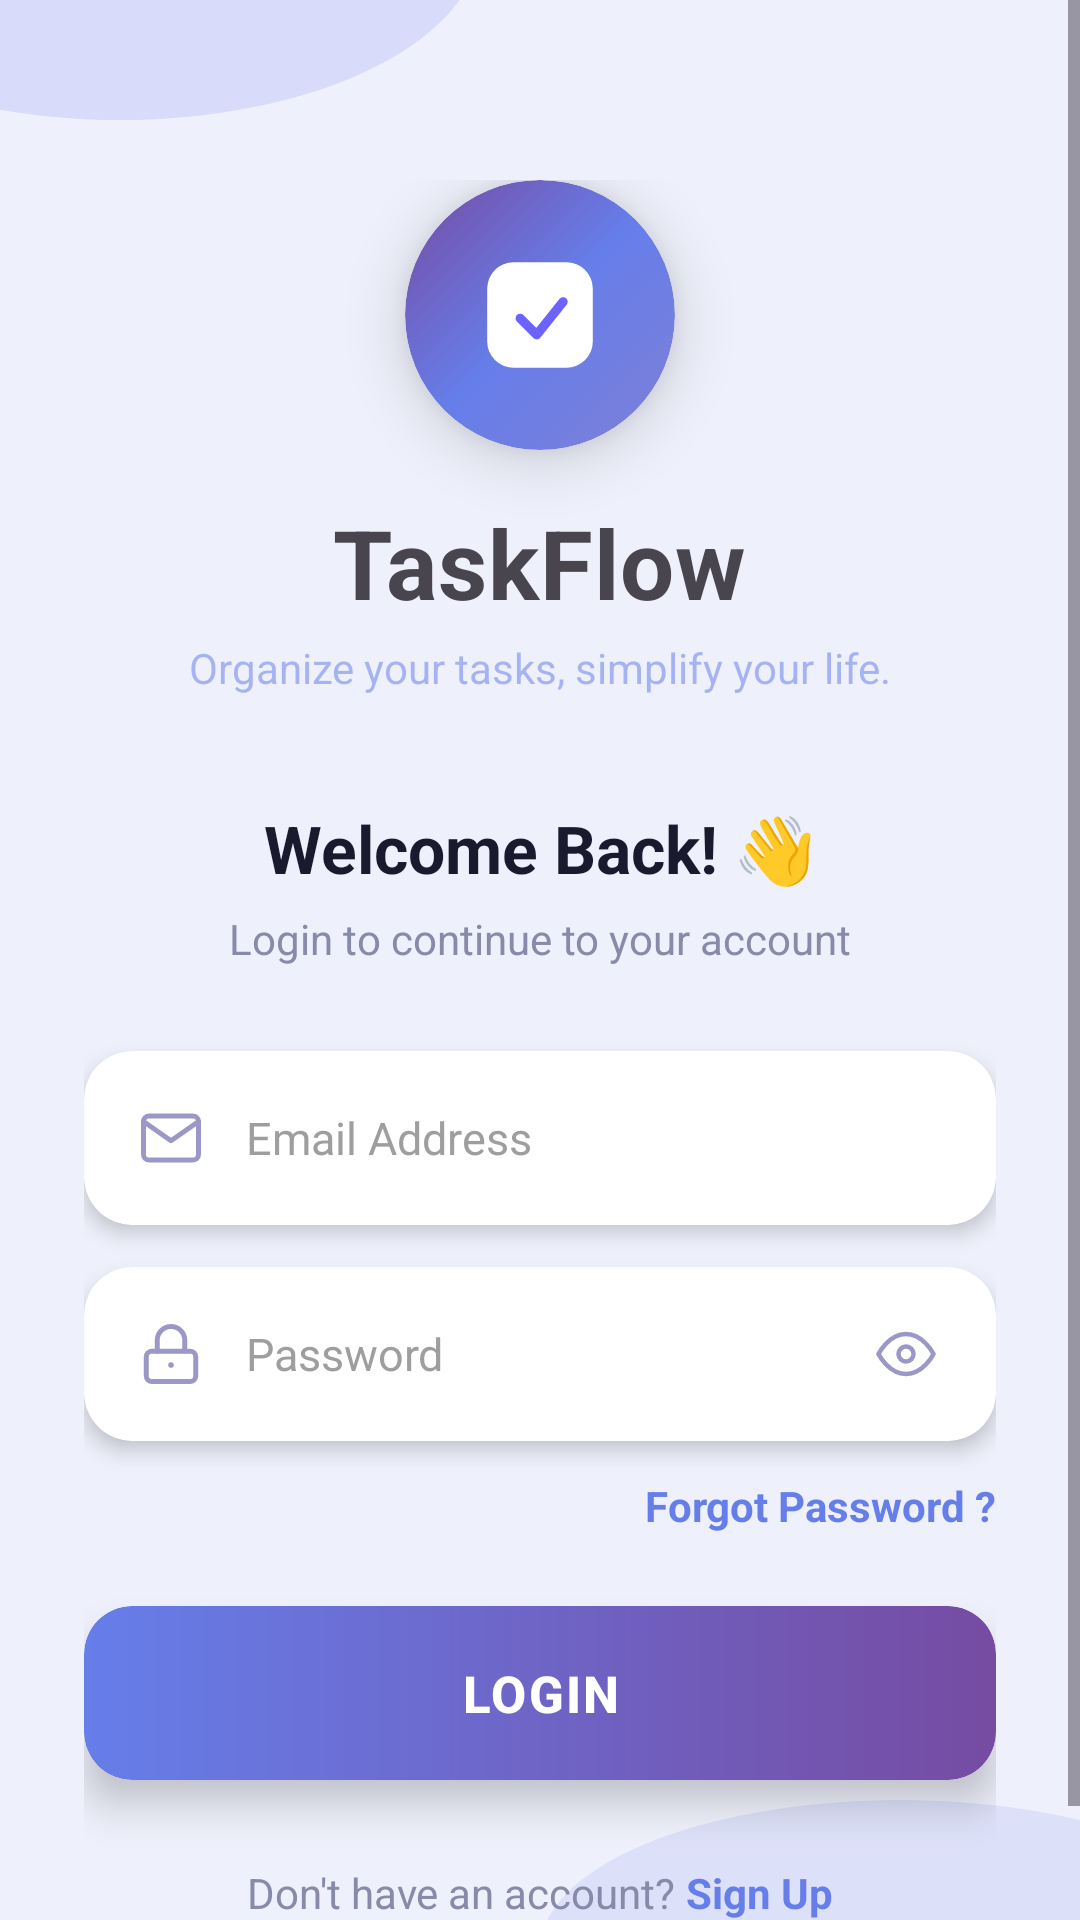

Reconstruct the res/layout file that produces this screen, plus the resources it refers to.
<!-- AndroidManifest.xml: application theme Theme.Todo -->
<!-- res/layout/fragment_login.xml -->
<?xml version="1.0" encoding="utf-8"?>
<ScrollView xmlns:android="http://schemas.android.com/apk/res/android"
    xmlns:app="http://schemas.android.com/apk/res-auto"
    xmlns:tools="http://schemas.android.com/tools"
    tools:context=".LoginFragment"
    android:layout_width="match_parent"
    android:layout_height="match_parent"
    android:background="@drawable/bg_gradient"
    android:fillViewport="true">

    <androidx.constraintlayout.widget.ConstraintLayout
        android:layout_width="match_parent"
        android:layout_height="wrap_content"
        android:paddingHorizontal="28dp"
        android:paddingTop="60dp"
        android:paddingBottom="40dp">

        
        <androidx.cardview.widget.CardView
            android:id="@+id/cardLogo"
            android:layout_width="90dp"
            android:layout_height="90dp"
            app:cardCornerRadius="45dp"
            app:cardElevation="12dp"
            app:layout_constraintEnd_toEndOf="parent"
            app:layout_constraintStart_toStartOf="parent"
            app:layout_constraintTop_toTopOf="parent">

            <FrameLayout
                android:layout_width="match_parent"
                android:layout_height="match_parent"
                android:background="@drawable/bg_logo_gradient">

                <ImageView
                    android:layout_width="44dp"
                    android:layout_height="44dp"
                    android:layout_gravity="center"
                    android:contentDescription="TaskFlow logo"
                    android:src="@drawable/taskflow_logo" />
            </FrameLayout>
        </androidx.cardview.widget.CardView>

        
        <TextView
            android:id="@+id/tvAppName"
            android:layout_width="wrap_content"
            android:layout_height="wrap_content"
            android:layout_marginTop="16dp"
            android:letterSpacing="0.01"
            android:text="@string/TaskFlow"
            android:textSize="32sp"
            android:textStyle="bold"
            app:layout_constraintEnd_toEndOf="parent"
            app:layout_constraintStart_toStartOf="parent"
            app:layout_constraintTop_toBottomOf="@id/cardLogo" />

        
        <TextView
            android:id="@+id/tvTagline"
            android:layout_width="wrap_content"
            android:layout_height="wrap_content"
            android:layout_marginTop="4dp"
            android:text="@string/OrganizeYourTasksSimplifyYourLife"
            android:textColor="#88667eea"
            android:textSize="14sp"
            app:layout_constraintEnd_toEndOf="parent"
            app:layout_constraintStart_toStartOf="parent"
            app:layout_constraintTop_toBottomOf="@id/tvAppName" />

        
        <TextView
            android:id="@+id/tvWelcome"
            android:layout_width="wrap_content"
            android:layout_height="wrap_content"
            android:layout_marginTop="36dp"
            android:text="@string/WelcomeBack"
            android:textColor="#1a1a2e"
            android:textSize="22sp"
            android:textStyle="bold"
            app:layout_constraintEnd_toEndOf="parent"
            app:layout_constraintStart_toStartOf="parent"
            app:layout_constraintTop_toBottomOf="@id/tvTagline" />

        <TextView
            android:id="@+id/tvSubtitle"
            android:layout_width="wrap_content"
            android:layout_height="wrap_content"
            android:layout_marginTop="6dp"
            android:text="@string/Logintocontinuetoyouraccount"
            android:textColor="#888aaa"
            android:textSize="14sp"
            app:layout_constraintEnd_toEndOf="parent"
            app:layout_constraintStart_toStartOf="parent"
            app:layout_constraintTop_toBottomOf="@id/tvWelcome" />

        
        <androidx.cardview.widget.CardView
            android:id="@+id/cardEmail"
            android:layout_width="0dp"
            android:layout_height="58dp"
            android:layout_marginTop="28dp"
            app:cardBackgroundColor="@android:color/white"
            app:cardCornerRadius="16dp"
            app:cardElevation="4dp"
            app:layout_constraintEnd_toEndOf="parent"
            app:layout_constraintStart_toStartOf="parent"
            app:layout_constraintTop_toBottomOf="@id/tvSubtitle">

            <LinearLayout
                android:layout_width="match_parent"
                android:layout_height="match_parent"
                android:gravity="center_vertical"
                android:orientation="horizontal"
                android:paddingHorizontal="18dp">

                <ImageView
                    android:layout_width="22dp"
                    android:layout_height="22dp"
                    android:contentDescription="Email icon"
                    android:src="@drawable/ic_email"
                     />

                <EditText
                    android:id="@+id/etEmail"
                    android:layout_width="0dp"
                    android:layout_height="match_parent"
                    android:layout_marginStart="14dp"
                    android:layout_weight="1"
                    android:background="@null"
                    android:hint="@string/EmailAddress"
                    android:textColorHint="@color/gray_100"
                    android:imeOptions="actionNext"
                    android:inputType="textEmailAddress"
                    android:singleLine="true"
                    android:textColor="#1a1a2e"
                    android:textSize="15sp" />
            </LinearLayout>
        </androidx.cardview.widget.CardView>

        
        <androidx.cardview.widget.CardView
            android:id="@+id/cardPassword"
            android:layout_width="0dp"
            android:layout_height="58dp"
            android:layout_marginTop="14dp"
            app:cardBackgroundColor="@android:color/white"
            app:cardCornerRadius="16dp"
            app:cardElevation="4dp"
            app:layout_constraintEnd_toEndOf="parent"
            app:layout_constraintStart_toStartOf="parent"
            app:layout_constraintTop_toBottomOf="@id/cardEmail">

            <LinearLayout
                android:layout_width="match_parent"
                android:layout_height="match_parent"
                android:gravity="center_vertical"
                android:orientation="horizontal"
                android:paddingHorizontal="18dp">

                <ImageView
                    android:layout_width="22dp"
                    android:layout_height="22dp"
                    android:contentDescription="Lock icon"
                    android:src="@drawable/ic_lock" />

                <EditText
                    android:id="@+id/etPassword"
                    android:layout_width="0dp"
                    android:layout_height="match_parent"
                    android:layout_marginStart="14dp"
                    android:layout_weight="1"
                    android:background="@null"
                    android:hint="@string/Password"
                    android:textColorHint="@color/gray_100"
                    android:imeOptions="actionDone"
                    android:inputType="textPassword"
                    android:singleLine="true"
                    android:textColor="#1a1a2e"
                    android:textSize="15sp" />

                <ImageView
                    android:id="@+id/ivPasswordToggle"
                    android:layout_width="24dp"
                    android:layout_height="24dp"
                    android:contentDescription="Toggle password visibility"
                    android:padding="2dp"
                    android:src="@drawable/ic_eye"
                 />
            </LinearLayout>
        </androidx.cardview.widget.CardView>

        
        <TextView
            android:id="@+id/tvForgotPassword"
            android:layout_width="wrap_content"
            android:layout_height="wrap_content"
            android:layout_marginTop="12dp"
            android:text="@string/ForgotPassword"
            android:textColor="#667eea"
            android:textSize="14sp"
            android:textStyle="bold"
            app:layout_constraintEnd_toEndOf="parent"
            app:layout_constraintTop_toBottomOf="@id/cardPassword" />

        
        <androidx.cardview.widget.CardView
            android:id="@+id/cardLoginBtn"
            android:layout_width="0dp"
            android:layout_height="58dp"
            android:layout_marginTop="24dp"
            app:cardCornerRadius="16dp"
            app:cardElevation="8dp"
            app:layout_constraintEnd_toEndOf="parent"
            app:layout_constraintStart_toStartOf="parent"
            app:layout_constraintTop_toBottomOf="@id/tvForgotPassword">

            <Button
                android:id="@+id/btnLogin"
                android:layout_width="match_parent"
                android:layout_height="match_parent"
                android:background="@drawable/bg_button_gradient"
                android:letterSpacing="0.04"
                android:stateListAnimator="@null"
                android:text="@string/Login"
                android:textColor="@android:color/white"
                android:textSize="17sp"
                android:textStyle="bold" />
        </androidx.cardview.widget.CardView>





        
        <LinearLayout
            android:id="@+id/llSignUp"
            android:layout_width="wrap_content"
            android:layout_height="wrap_content"
            android:layout_marginTop="28dp"
            android:gravity="center_vertical"
            android:orientation="horizontal"
            app:layout_constraintEnd_toEndOf="parent"
            app:layout_constraintStart_toStartOf="parent"
            app:layout_constraintTop_toBottomOf="@+id/cardLoginBtn">

            <TextView
                android:layout_width="wrap_content"
                android:layout_height="wrap_content"
                android:text="@string/NoAccount"
                android:textColor="#888aaa"
                android:textSize="14sp" />

            <TextView
                android:id="@+id/tvSignUp"
                android:layout_width="wrap_content"
                android:layout_height="wrap_content"
                android:text="@string/SignUp"
                android:textColor="#667eea"
                android:textSize="14sp"
                android:textStyle="bold" />
        </LinearLayout>

    </androidx.constraintlayout.widget.ConstraintLayout>
</ScrollView>
<!-- resources referenced by this layout -->
<resources>
  <color name="gray_100">#9E9E9E</color>
  <!-- drawable bg_button_gradient (drawable) -->
  <?xml version="1.0" encoding="utf-8"?>
  <shape xmlns:android="http://schemas.android.com/apk/res/android"
      android:shape="rectangle">
      <gradient
          android:type="linear"
          android:angle="0"
          android:startColor="#667eea"
          android:endColor="#764ba2" />
      <corners android:radius="16dp" />
  </shape>
  <!-- drawable bg_gradient (drawable) -->
  <?xml version="1.0" encoding="utf-8"?>
  <layer-list xmlns:android="http://schemas.android.com/apk/res/android">
  
      
      <item>
          <shape android:shape="rectangle">
              <solid android:color="#EEF0FB" />
          </shape>
      </item>
  
      
      <item
          android:top="-80dp"
          android:left="-80dp"
          android:right="200dp"
          android:bottom="600dp">
          <shape android:shape="oval">
              <solid android:color="#D8DCFA" />
          </shape>
      </item>
  
      
      <item
          android:top="600dp"
          android:left="180dp"
          android:right="-60dp"
          android:bottom="-60dp">
          <shape android:shape="oval">
              <solid android:color="#DCE0F8" />
          </shape>
      </item>
  
  </layer-list>
  <!-- drawable bg_logo_gradient (drawable) -->
  <?xml version="1.0" encoding="utf-8"?>
  <shape xmlns:android="http://schemas.android.com/apk/res/android"
      android:shape="oval">
      <gradient
          android:type="linear"
          android:angle="135"
          android:startColor="#7F7FD5"
          android:centerColor="#667eea"
          android:endColor="#764ba2" />
  </shape>
  <!-- drawable taskflow_logo (drawable) -->
  <?xml version="1.0" encoding="utf-8"?>
  <vector xmlns:android="http://schemas.android.com/apk/res/android"
      android:width="120dp"
      android:height="120dp"
      android:viewportWidth="200"
      android:viewportHeight="200">
  
      <path
          android:fillColor="#FFFFFF"
          android:pathData="M60,20 h80 a40,40 0 0 1 40,40 v80 a40,40 0 0 1 -40,40 h-80 a40,40 0 0 1 -40,-40 v-80 a40,40 0 0 1 40,-40z"/>
  
      <path
          android:fillColor="#00000000"
          android:strokeColor="#6C63FF"
          android:strokeWidth="14"
          android:strokeLineCap="round"
          android:strokeLineJoin="round"
          android:pathData="M70,105 L95,130 L135,80"/>
  </vector>
  <string name="EmailAddress">Email Address</string>
  <string name="ForgotPassword">Forgot Password ?</string>
  <string name="Login">Login</string>
  <string name="Logintocontinuetoyouraccount">Login to continue to your account</string>
  <string name="NoAccount">"Don't have an account? "</string>
  <string name="OrganizeYourTasksSimplifyYourLife">Organize your tasks, simplify your life.</string>
  <string name="Password">Password</string>
  <string name="SignUp">Sign Up</string>
  <string name="TaskFlow">TaskFlow</string>
  <string name="WelcomeBack">Welcome Back! 👋</string>
  <style name="Theme.Todo" parent="Theme.Material3.DayNight.NoActionBar">
          <item name="android:windowBackground">@drawable/bg_splash_gradient</item>
      </style>
  <!-- drawable bg_splash_gradient (drawable) -->
  <?xml version="1.0" encoding="utf-8"?>
  <shape xmlns:android="http://schemas.android.com/apk/res/android">
      <gradient
          android:startColor="@color/splash_start"
          android:endColor="@color/splash_end"
          android:angle="45"/>
  </shape>
  <color name="splash_start">#5A54F9</color>
  <color name="splash_end">#A27BF7</color>
</resources>
